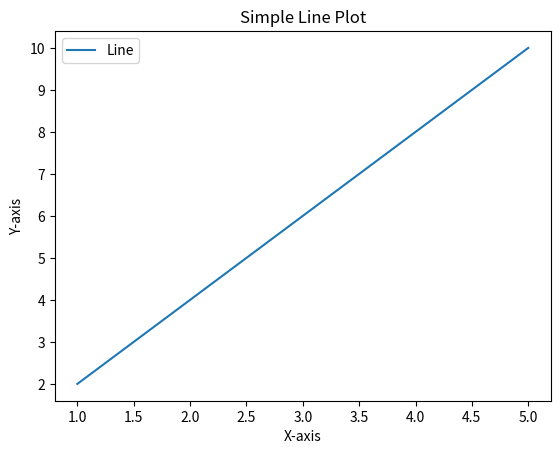
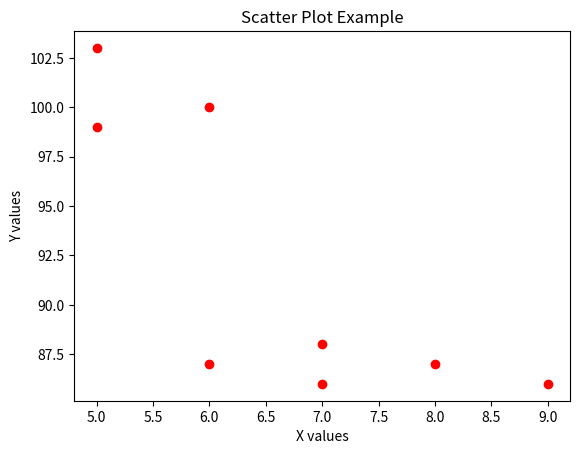
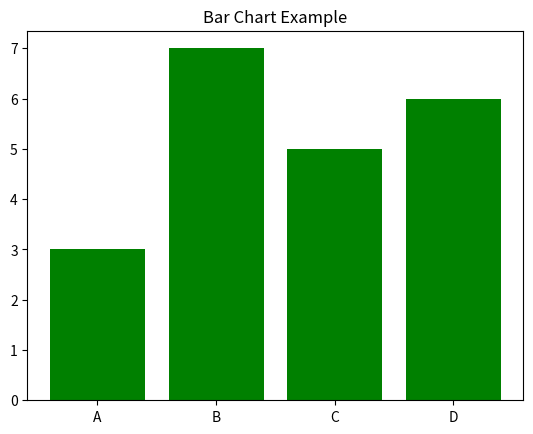
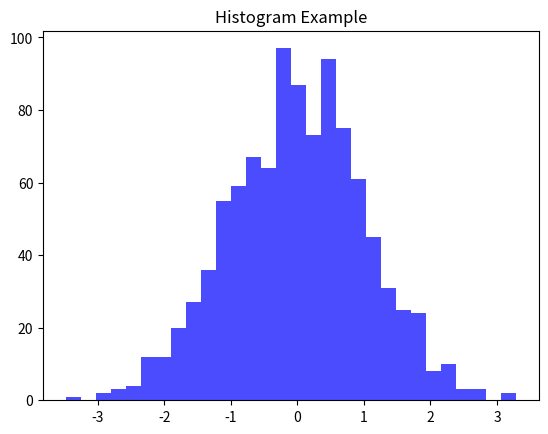

Python code for these plots, in order:
'''
A plotting library for Python.

Provides functions to create line plots, bar charts, scatter plots, histograms, pie charts, and more.

Highly customizable: colors, labels, legends, styles.

Often used with NumPy arrays or Pandas DataFrames.

'''
import numpy as np
import matplotlib.pyplot as plt

print("1. Line Plot...")
x = [1, 2, 3, 4, 5]
y = [2, 4, 6, 8, 10]

plt.plot(x, y, label="Line")
plt.xlabel("X-axis")
plt.ylabel("Y-axis")
plt.title("Simple Line Plot")
plt.legend()
plt.show()

print("2. Scatter Plot")
x = [5, 7, 8, 7, 6, 9, 5, 6]
y = [99, 86, 87, 88, 100, 86, 103, 87]

plt.scatter(x, y, color="red")
plt.xlabel("X values")
plt.ylabel("Y values")
plt.title("Scatter Plot Example")
plt.show()

print("3. Bar Chart")
categories = ["A", "B", "C", "D"]
values = [3, 7, 5, 6]

plt.bar(categories, values, color="green")
plt.title("Bar Chart Example")
plt.show()

print("4. Histogram")
data = np.random.randn(1000)  # 1000 random values
plt.hist(data, bins=30, color="blue", alpha=0.7)
plt.title("Histogram Example")
plt.show()
